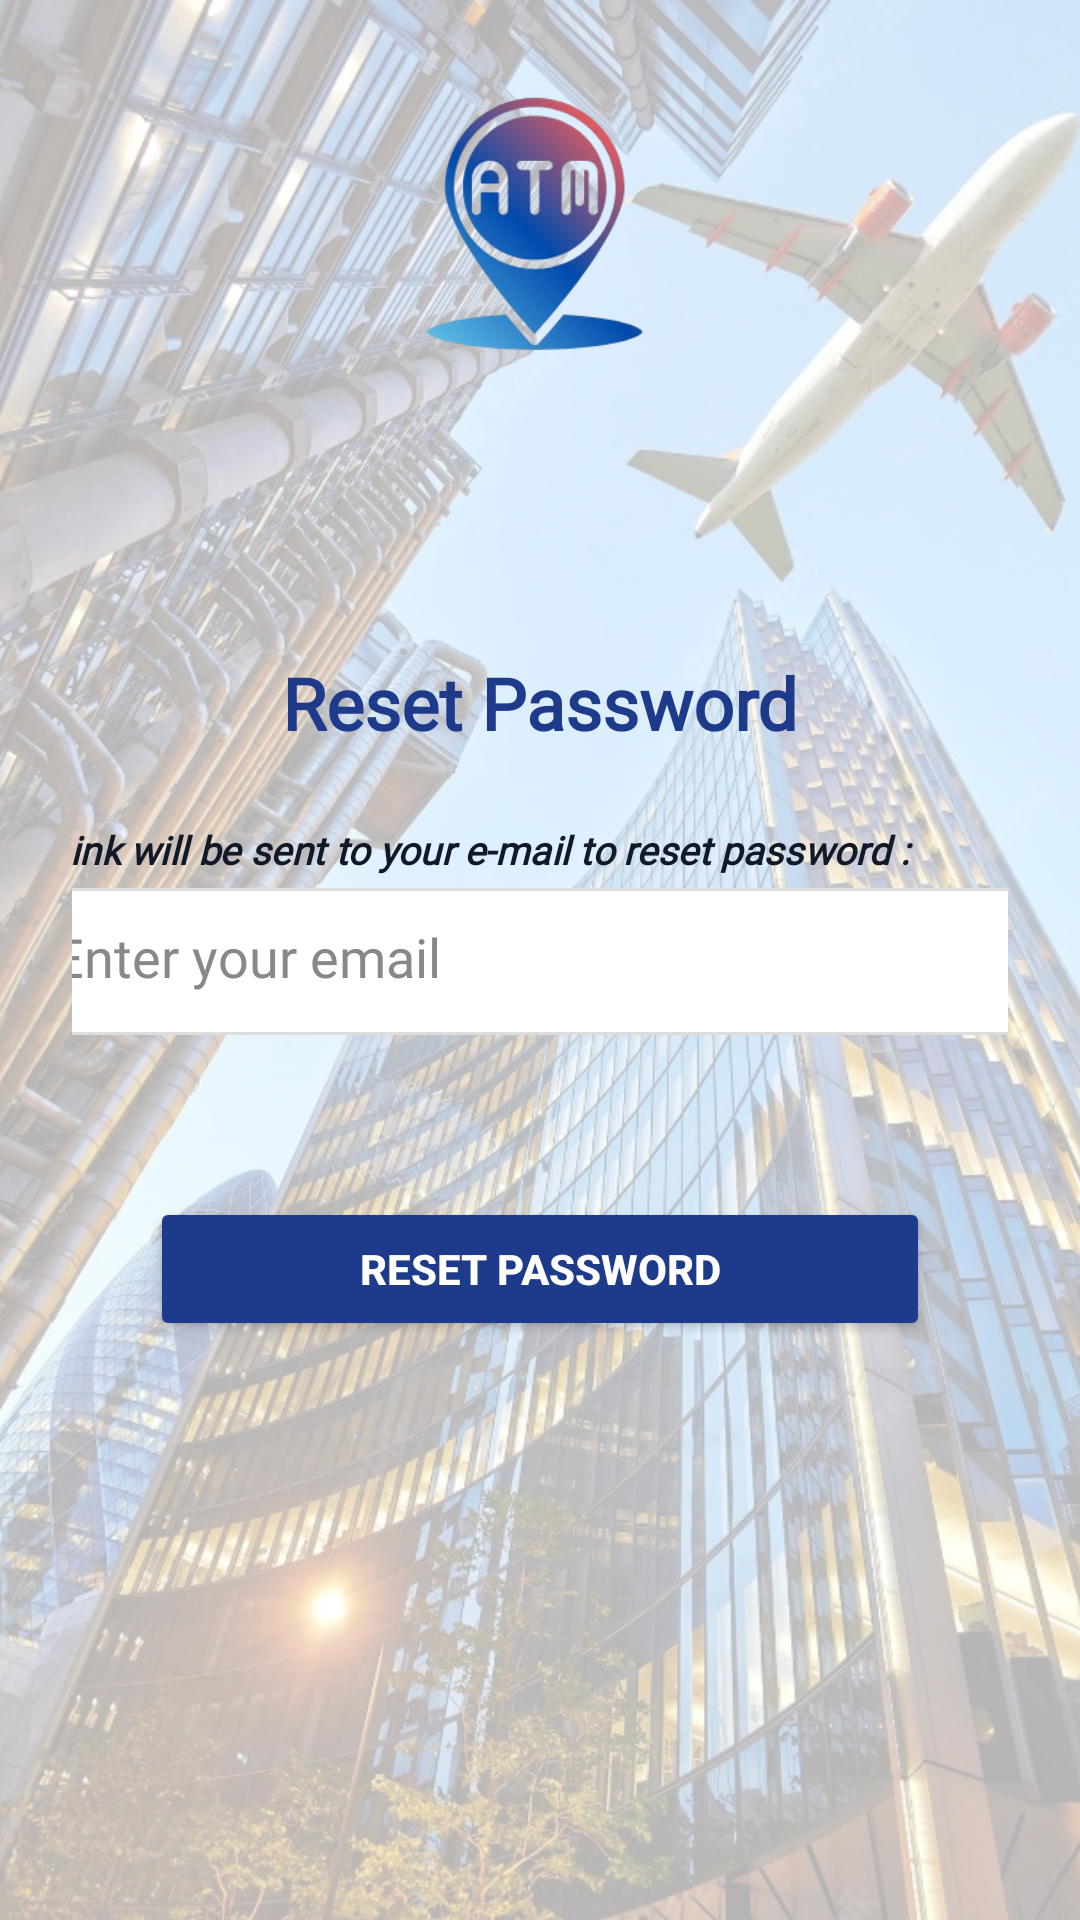

This screen was rendered from an Android layout file. Write that file and the resources it references.
<!-- AndroidManifest.xml: application theme Theme.ATMFinder -->
<!-- res/layout/activity_reset_password.xml -->
<?xml version="1.0" encoding="utf-8"?>
<FrameLayout xmlns:android="http://schemas.android.com/apk/res/android"
    android:layout_width="match_parent"
    android:layout_height="match_parent">

    
    <ImageView
        android:layout_width="match_parent"
        android:layout_height="match_parent"
        android:scaleType="centerCrop"
        android:src="@drawable/forgotpw_bg"
        android:contentDescription="Background Image" />

    
    <View
        android:layout_width="match_parent"
        android:layout_height="match_parent"
        android:background="#B3FFFFFF" />

    
    <ScrollView
        android:layout_width="match_parent"
        android:layout_height="match_parent"
        android:padding="24dp"
        android:fillViewport="true">

        <LinearLayout
            android:layout_width="match_parent"
            android:layout_height="wrap_content"
            android:orientation="vertical"
            android:gravity="center_horizontal">


            
            <ImageView
                android:layout_width="100dp"
                android:layout_height="100dp"
                android:src="@drawable/atmlogo"
                android:contentDescription="App Logo"
                android:layout_marginBottom="16dp" />
            <View
                android:layout_width="match_parent"
                android:layout_height="30dp" />

            <TextView
                android:layout_width="wrap_content"
                android:layout_height="wrap_content"
                android:layout_marginTop="48dp"
                android:layout_marginBottom="24dp"
                android:fontFamily="@font/fredoka_light"
                android:text="Reset Password"
                android:textColor="#1E3A8A"
                android:textSize="24sp"
                android:textStyle="bold" />

            <TextView
                android:layout_width="334dp"
                android:layout_height="wrap_content"
                android:layout_marginBottom="4dp"
                android:fontFamily="@font/alata"
                android:text=" Link will be sent to your e-mail to reset password : "
                android:textColor="#111827"
                android:textSize="13sp"
                android:textStyle="bold|italic" />

            <EditText
                android:id="@+id/editTextEmailReset"
                android:layout_width="353dp"
                android:layout_height="49dp"
                android:layout_marginBottom="24dp"
                android:background="@drawable/edittext_bg"
                android:fontFamily="@font/alata"
                android:hint="Enter your email"
                android:inputType="textEmailAddress"
                android:padding="14dp"
                android:textColor="#000000"
                android:textColorHint="#888888" />

            <View
                android:layout_width="match_parent"
                android:layout_height="30dp" />

            <Button
                android:id="@+id/buttonResetPassword"
                android:layout_width="260dp"
                android:layout_height="wrap_content"
                android:layout_marginBottom="16dp"
                android:backgroundTint="#1E3A8A"
                android:text="Reset Password"
                android:textColor="#FFFFFF"
                android:textStyle="bold" />

            <ProgressBar
                android:id="@+id/progressBarReset"
                android:layout_width="wrap_content"
                android:layout_height="wrap_content"
                android:visibility="gone"
                android:layout_gravity="center" />
        </LinearLayout>
    </ScrollView>
</FrameLayout>
<!-- resources referenced by this layout -->
<resources>
  <!-- drawable atmlogo: png bitmap (drawable, 45362 bytes) -->
  <!-- drawable edittext_bg (drawable) -->
  <?xml version="1.0" encoding="utf-8"?>
  <shape xmlns:android="http://schemas.android.com/apk/res/android"
      android:shape="rectangle">
      <solid android:color="#FFFFFF" />
      <corners android:radius="12dp" />
      <stroke android:width="1dp" android:color="#DDDDDD" />
      <padding android:left="10dp" android:top="10dp" android:right="10dp" android:bottom="10dp"/>
      <elevation android:elevation="4dp" />
  </shape>
  <!-- drawable forgotpw_bg: jpeg bitmap (drawable, 352673 bytes) -->
  <style name="Theme.ATMFinder" parent="Base.Theme.ATMFinder" />
  <style name="Base.Theme.ATMFinder" parent="Theme.Material3.DayNight.NoActionBar">
          
          
      </style>
</resources>
